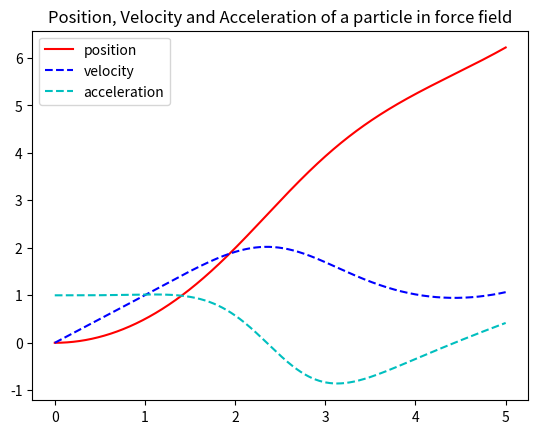

Python code for this plot:
import numpy as np
import matplotlib.pyplot as plt

# define acceleration in "return"...
# Caution: use numpy as np


def get_acceleration(position, velocity):
    return np.sin(position) + np.cos(velocity)


# some global variables
total_time = 5              # total time of motion
e = 0.0001                     # small time interval
mass = 3                    # mass of particle(in Kg)

# Provide initial values
init_x = 0
init_v = 0

# creating lists to store positions, velocities, accelerations and time

pos_list, vel_list, accln_list, force_list = ([]for i in range(4))

# Initialising variables
a = get_acceleration(init_x, init_v)           # acceleration
accln_list.append(a)

whole_x = init_x                               # for positions at times 0.1s, 0.2s, 0.3s ...
pos_list.append(whole_x)

whole_v = init_v                               # for velocities at times 0.1s, 0.2s, 0.3s ...
vel_list.append(whole_v)

half_x = init_x + (init_v * (e / 2))           # for positions at times 0.05 s, 0.15 s, 0.25 s ...
pos_list.append(half_x)

half_v = init_v + (a * (e / 2))                # for velocities at times 0.05 s, 0.15 s, 0.25 s, 0.35 s ...
vel_list.append(half_v)

t = e

while t <= total_time:
    whole_x += half_v * e
    pos_list.append(whole_x)

    a = get_acceleration(half_x, half_v)
    accln_list.append(a)

    whole_v += a * e
    vel_list.append(whole_v)

    half_x += whole_v * e
    pos_list.append(half_x)

    a = get_acceleration(whole_x, whole_v)
    accln_list.append(a)

    half_v += a * e
    vel_list.append(half_v)

    t += e

# Removing last elements of position list and velocity list
# to match the lengths of the arrays
pos_list.pop()
vel_list.pop()

# Creating Force list
for i in accln_list:
    force_list.append(mass*i)

# Plotting

plt.plot(np.linspace(0, total_time + e/2, len(pos_list)), pos_list, 'r', label='position')
plt.plot(np.linspace(0, total_time + e/2, len(vel_list)), vel_list, 'b--', label='velocity')
plt.plot(np.linspace(0, total_time + e/2, len(accln_list)), accln_list, 'c--', label='acceleration')
# plt.plot(np.linspace(0, total_time + e/2, len(force_list)), force_list, 'k--', label='Force')          # uncomment to plot force vs t graph

# Editing Graphs
plt.title('Position, Velocity and Acceleration of a particle in force field')
plt.legend()

plt.show()





